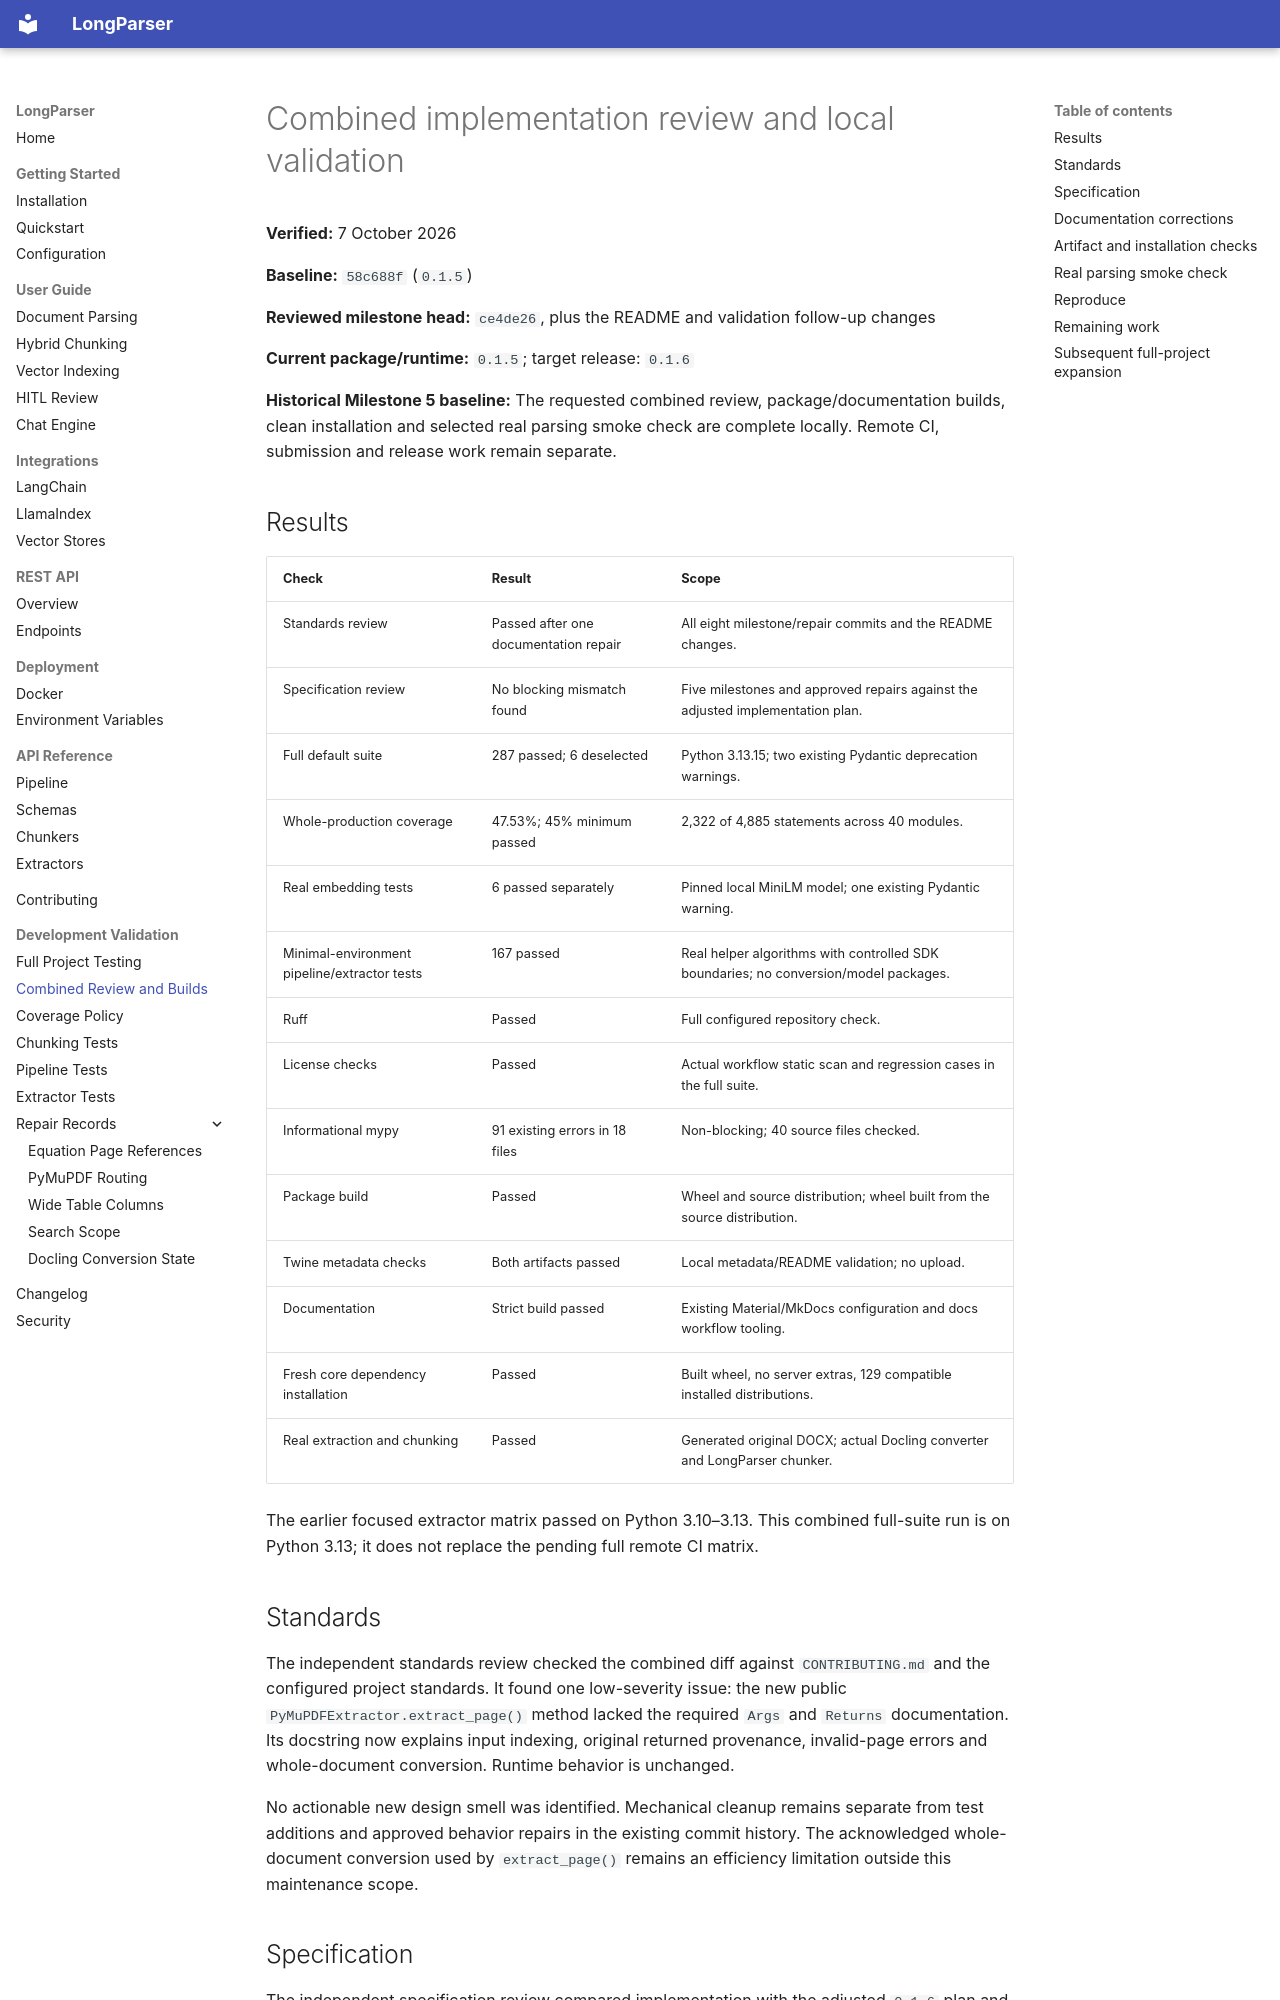

repository: ENDEVSOLS/LongParser · page: combined-validation/index.html · generator: mkdocs

# Combined implementation review and local validation

**Verified:** 7 October 2026

**Baseline:** `58c688f` (`0.1.5`)

**Reviewed milestone head:** `ce4de26`, plus the README and validation follow-up changes

**Current package/runtime:** `0.1.5`; target release: `0.1.6`

**Historical Milestone 5 baseline:** The requested combined review, package/documentation builds, clean installation and selected real parsing smoke check are complete locally. Remote CI, submission and release work remain separate.

## Results

| Check | Result | Scope |
|---|---|---|
| Standards review | Passed after one documentation repair | All eight milestone/repair commits and the README changes. |
| Specification review | No blocking mismatch found | Five milestones and approved repairs against the adjusted implementation plan. |
| Full default suite | 287 passed; 6 deselected | Python 3.13.15; two existing Pydantic deprecation warnings. |
| Whole-production coverage | 47.53%; 45% minimum passed | 2,322 of 4,885 statements across 40 modules. |
| Real embedding tests | 6 passed separately | Pinned local MiniLM model; one existing Pydantic warning. |
| Minimal-environment pipeline/extractor tests | 167 passed | Real helper algorithms with controlled SDK boundaries; no conversion/model packages. |
| Ruff | Passed | Full configured repository check. |
| License checks | Passed | Actual workflow static scan and regression cases in the full suite. |
| Informational mypy | 91 existing errors in 18 files | Non-blocking; 40 source files checked. |
| Package build | Passed | Wheel and source distribution; wheel built from the source distribution. |
| Twine metadata checks | Both artifacts passed | Local metadata/README validation; no upload. |
| Documentation | Strict build passed | Existing Material/MkDocs configuration and docs workflow tooling. |
| Fresh core dependency installation | Passed | Built wheel, no server extras, 129 compatible installed distributions. |
| Real extraction and chunking | Passed | Generated original DOCX; actual Docling converter and LongParser chunker. |

The earlier focused extractor matrix passed on Python 3.10–3.13. This combined full-suite run is on Python 3.13; it does not replace the pending full remote CI matrix.

## Standards

The independent standards review checked the combined diff against `CONTRIBUTING.md` and the configured project standards. It found one low-severity issue: the new public `PyMuPDFExtractor.extract_page()` method lacked the required `Args` and `Returns` documentation. Its docstring now explains input indexing, original returned provenance, invalid-page errors and whole-document conversion. Runtime behavior is unchanged.

No actionable new design smell was identified. Mechanical cleanup remains separate from test additions and approved behavior repairs in the existing commit history. The acknowledged whole-document conversion used by `extract_page()` remains an efficiency limitation outside this maintenance scope.
